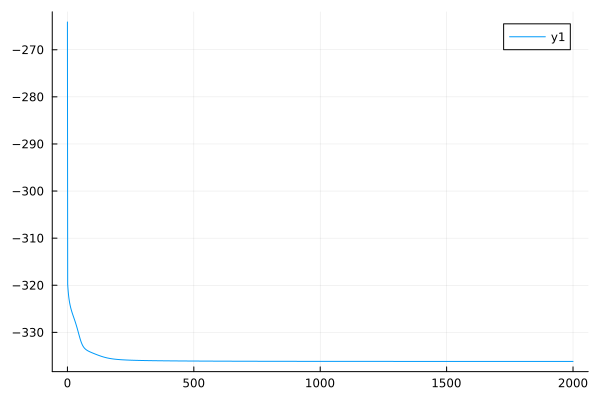

Source data for this figure (header and first rows):
0	-264.10406608488466
1	-319.8
2	-320.6
3	-321.3
4	-321.9
5	-322.4
6	-322.8
7	-323.2
8	-323.5
9	-323.8
10	-324.1
11	-324.3
12	-324.6
13	-324.8
14	-325
15	-325.2
16	-325.4
17	-325.6
18	-325.7
19	-325.9
20	-326.1
21	-326.2
22	-326.4
23	-326.5
24	-326.7
25	-326.8
26	-327
27	-327.2
28	-327.3
29	-327.5
30	-327.6
31	-327.8
32	-328
33	-328.1
34	-328.3
35	-328.5
36	-328.7
37	-328.8
38	-329
39	-329.2
40	-329.4
41	-329.6
42	-329.8
43	-330
44	-330.2
45	-330.4
46	-330.6
47	-330.8
48	-331
49	-331.2
50	-331.3
51	-331.5
52	-331.7
53	-331.8
54	-332
55	-332.1
56	-332.3
57	-332.4
58	-332.5
59	-332.7
60	-332.8
... 1,940 more rows
